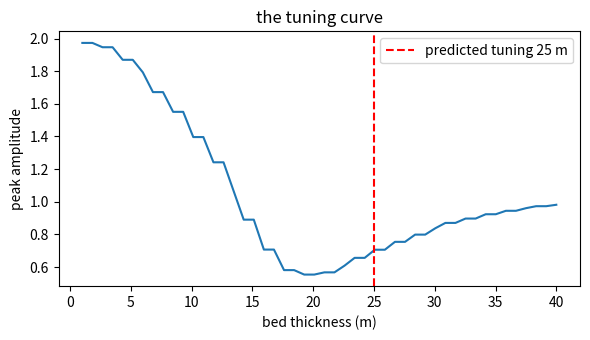

Write Python code to recreate this figure.
# Ask Ogbon starter: Study thin-bed tuning and resolution
# Generated by OgbonLab (ogbonlab.com), Synthetic Seismic Modeling course.
import numpy as np
import matplotlib.pyplot as plt

# --- parameters from your interview ---
V_LAYER = 3000.0   # layer velocity (m/s)
F_HZ = 30.0        # wavelet frequency (Hz)
MAX_THICK_M = 40.0  # sweep the bed up to this thickness
DT_S = 0.001

def ricker(f, dt, n):
    t = (np.arange(n) - n//2) * dt
    a = (np.pi * f * t) ** 2
    return (1 - 2*a) * np.exp(-a)

w = ricker(F_HZ, DT_S, 121)
thicknesses = np.linspace(1.0, MAX_THICK_M, 48)
amps = []
for thick in thicknesses:
    two_way_s = 2.0 * thick / V_LAYER
    sep = max(1, int(round(two_way_s / DT_S)))
    rc = np.zeros(400)
    rc[150] = 1.0
    rc[150 + sep] = 1.0   # same polarity: top and base of the bed
    tr = np.convolve(rc, w, mode='same')
    amps.append(np.abs(tr).max())

tuning_m = V_LAYER / (4.0 * F_HZ)   # quarter-wavelength prediction
plt.figure(figsize=(6, 3.5))
plt.plot(thicknesses, amps)
plt.axvline(tuning_m, color='r', ls='--',
            label='predicted tuning %.0f m' % tuning_m)
plt.xlabel('bed thickness (m)'); plt.ylabel('peak amplitude')
plt.title('the tuning curve'); plt.legend()
plt.tight_layout(); plt.show()
